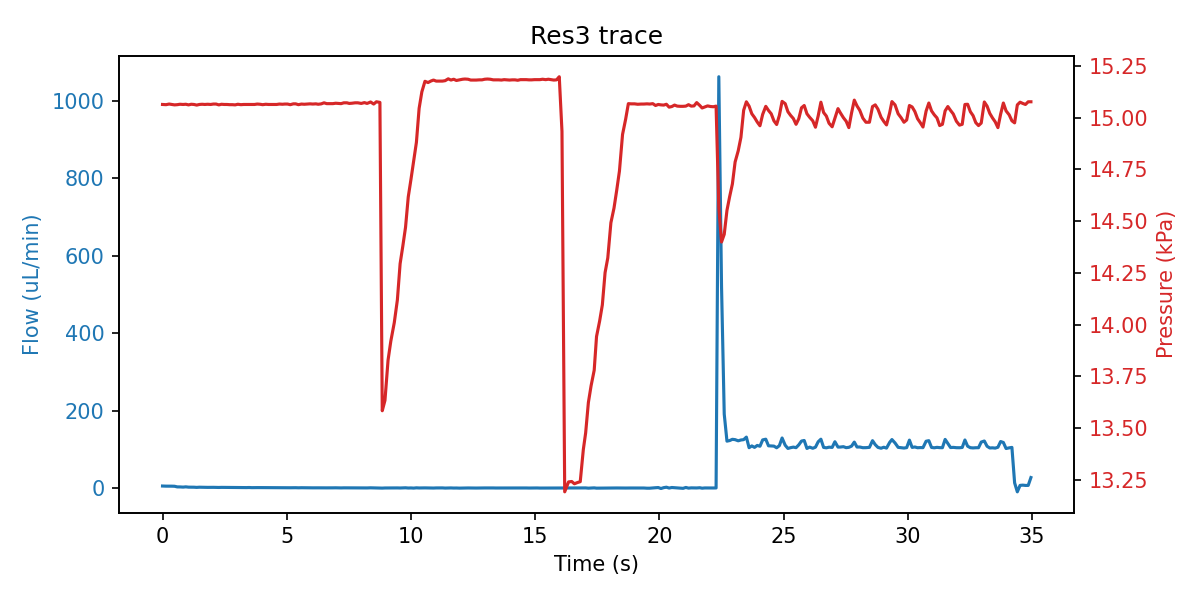

Data behind this chart, as committed beside it:
sep=; 
Time of day; Time (s); SF06_5: (); 4VM02: V1 state; V2 state; V3 state; V4 state; SPS_1: Volume (ul); 4AM01:  1:P15585 (kPa); 1:Comp. Temp (C); 
11:58:18; 0; 5.067; 3; 1; 1; 15; 56.54; 15.06; 21.39; 
11:58:18; 0.141; 4.733; 3; 1; 5; 15; 56.54; 15.06; 21.39; 
11:58:18; 0.266; 4.733; 3; 1; 5; 15; 56.51; 15.07; 21.39; 
11:58:19; 0.375; 4.667; 3; 1; 5; 15; 56.55; 15.06; 21.39; 
11:58:19; 0.484; 4.433; 3; 1; 5; 15; 56.49; 15.06; 21.39; 
11:58:19; 0.594; 2.800; 7; 1; 2; 15; 56.47; 15.06; 21.39; 
11:58:19; 0.703; 2.733; 7; 1; 2; 15; 56.55; 15.06; 21.39; 
11:58:19; 0.828; 2.267; 7; 1; 2; 15; 56.55; 15.06; 21.39; 
11:58:19; 0.938; 2.933; 7; 1; 2; 15; 56.54; 15.06; 21.39; 
11:58:19; 1.047; 2.133; 7; 1; 2; 15; 56.55; 15.06; 21.39; 
11:58:19; 1.156; 2.067; 7; 1; 2; 15; 56.49; 15.06; 21.39; 
11:58:19; 1.266; 2.000; 7; 1; 2; 15; 56.56; 15.06; 21.39; 
11:58:20; 1.375; 1.533; 7; 1; 2; 15; 56.53; 15.06; 21.39; 
11:58:20; 1.484; 2.000; 1; 1; 2; 15; 56.55; 15.06; 21.39; 
11:58:20; 1.594; 1.800; 1; 1; 2; 15; 56.55; 15.06; 21.39; 
11:58:20; 1.703; 1.800; 1; 1; 2; 15; 56.56; 15.06; 21.39; 
11:58:20; 1.813; 1.567; 1; 1; 2; 15; 56.66; 15.06; 21.39; 
11:58:20; 1.938; 1.633; 1; 1; 2; 15; 57.08; 15.06; 21.39; 
11:58:20; 2.047; 1.667; 1; 1; 2; 15; 57.71; 15.07; 21.39; 
11:58:20; 2.156; 1.400; 1; 1; 2; 15; 58.46; 15.07; 21.39; 
11:58:20; 2.266; 1.333; 1; 1; 2; 15; 59.69; 15.06; 21.39; 
11:58:21; 2.375; 1.567; 1; 1; 2; 15; 60.35; 15.06; 21.39; 
11:58:21; 2.484; 1.500; 1; 1; 2; 15; 61.44; 15.06; 21.39; 
11:58:21; 2.594; 1.267; 1; 1; 2; 15; 62.22; 15.06; 21.39; 
11:58:21; 2.703; 1.333; 1; 1; 2; 15; 62.89; 15.06; 21.39; 
11:58:21; 2.813; 1.267; 1; 1; 2; 15; 63.63; 15.06; 21.39; 
11:58:21; 2.922; 1.367; 1; 1; 2; 15; 64.79; 15.06; 21.39; 
11:58:21; 3.031; 1.167; 1; 1; 2; 15; 65.53; 15.06; 21.39; 
11:58:21; 3.156; 1.133; 1; 1; 2; 15; 66.91; 15.06; 21.39; 
11:58:21; 3.266; 1.067; 1; 1; 2; 15; 67.59; 15.06; 21.39; 
11:58:22; 3.375; 1.000; 1; 1; 2; 15; 68.17; 15.06; 21.39; 
11:58:22; 3.484; 1.200; 1; 1; 2; 15; 69.45; 15.06; 21.39; 
11:58:22; 3.594; 0.867; 1; 1; 2; 15; 70.18; 15.06; 21.39; 
11:58:22; 3.703; 0.967; 1; 1; 2; 15; 70.72; 15.06; 21.39; 
11:58:22; 3.813; 1.000; 1; 1; 2; 15; 72.01; 15.07; 21.39; 
11:58:22; 3.922; 0.867; 1; 1; 2; 15; 72.73; 15.06; 21.39; 
11:58:22; 4.031; 0.967; 1; 1; 2; 15; 73.36; 15.06; 21.39; 
11:58:22; 4.156; 0.900; 1; 1; 2; 15; 74.52; 15.06; 21.39; 
11:58:22; 4.266; 0.833; 1; 1; 2; 15; 75.05; 15.06; 21.39; 
11:58:23; 4.375; 0.500; 1; 1; 2; 15; 76.43; 15.06; 21.39; 
11:58:23; 4.484; 0.800; 1; 1; 2; 15; 77.16; 15.06; 21.39; 
11:58:23; 4.594; 0.733; 1; 1; 2; 15; 77.8; 15.06; 21.39; 
11:58:23; 4.703; 0.733; 1; 1; 2; 15; 79.07; 15.07; 21.39; 
11:58:23; 4.828; 0.767; 1; 1; 2; 15; 79.81; 15.06; 21.39; 
11:58:23; 4.922; 0.567; 1; 1; 2; 15; 80.55; 15.07; 21.39; 
11:58:23; 5.031; 0.533; 1; 1; 2; 15; 81.7; 15.07; 21.39; 
11:58:23; 5.141; 0.567; 1; 1; 2; 15; 82.46; 15.06; 21.39; 
11:58:23; 5.266; 0.700; 1; 1; 2; 15; 83.72; 15.07; 21.39; 
11:58:24; 5.359; 0.733; 1; 1; 2; 15; 84.46; 15.07; 21.39; 
11:58:24; 5.469; 0.467; 1; 1; 2; 15; 85.2; 15.06; 21.39; 
11:58:24; 5.594; 0.667; 1; 1; 2; 15; 86.45; 15.07; 21.39; 
11:58:24; 5.703; 0.533; 1; 1; 2; 15; 87.05; 15.06; 21.39; 
11:58:24; 5.828; 0.600; 1; 1; 2; 15; 87.95; 15.07; 21.39; 
11:58:24; 5.938; 0.500; 1; 1; 2; 15; 89.11; 15.07; 21.39; 
11:58:24; 6.047; 0.367; 1; 1; 2; 15; 90.27; 15.07; 21.39; 
11:58:24; 6.172; 0.533; 1; 1; 2; 15; 91.01; 15.07; 21.39; 
11:58:24; 6.266; 0.400; 1; 1; 2; 15; 91.54; 15.06; 21.39; 
11:58:25; 6.391; 0.433; 1; 1; 2; 15; 93.02; 15.07; 21.39; 
11:58:25; 6.5; 0.400; 1; 1; 2; 15; 93.87; 15.07; 21.39; 
... 251 more rows
